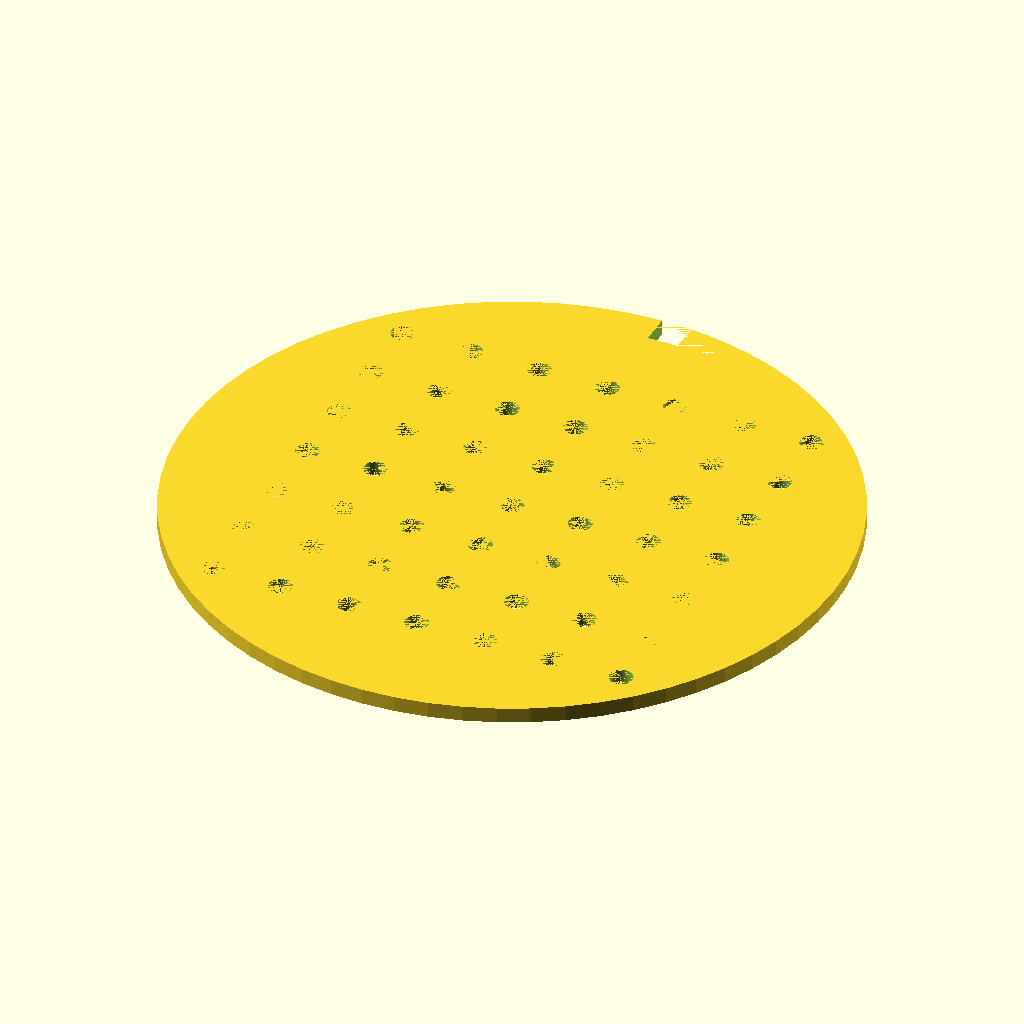
Cell 1: rendered with the file's own defaults.
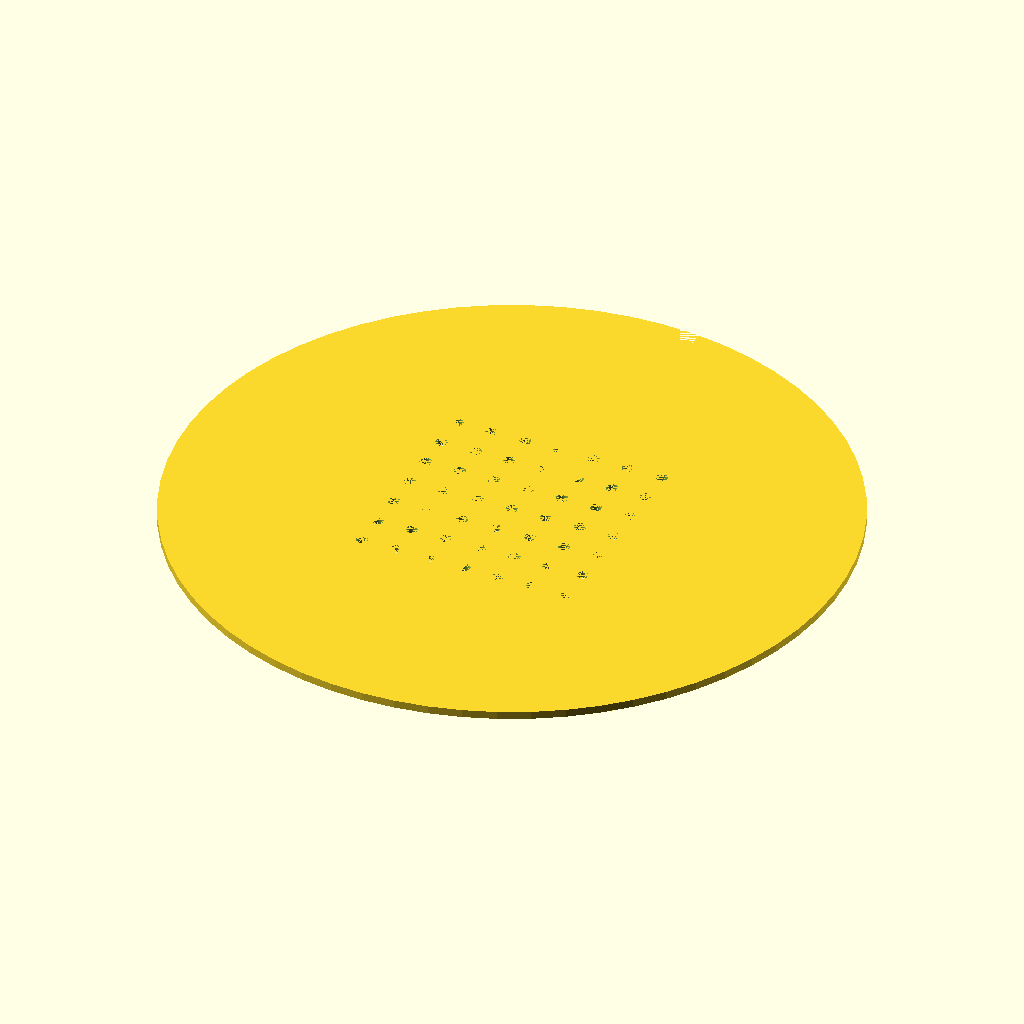
Cell 2: the same model with DISC_DIA = 170.
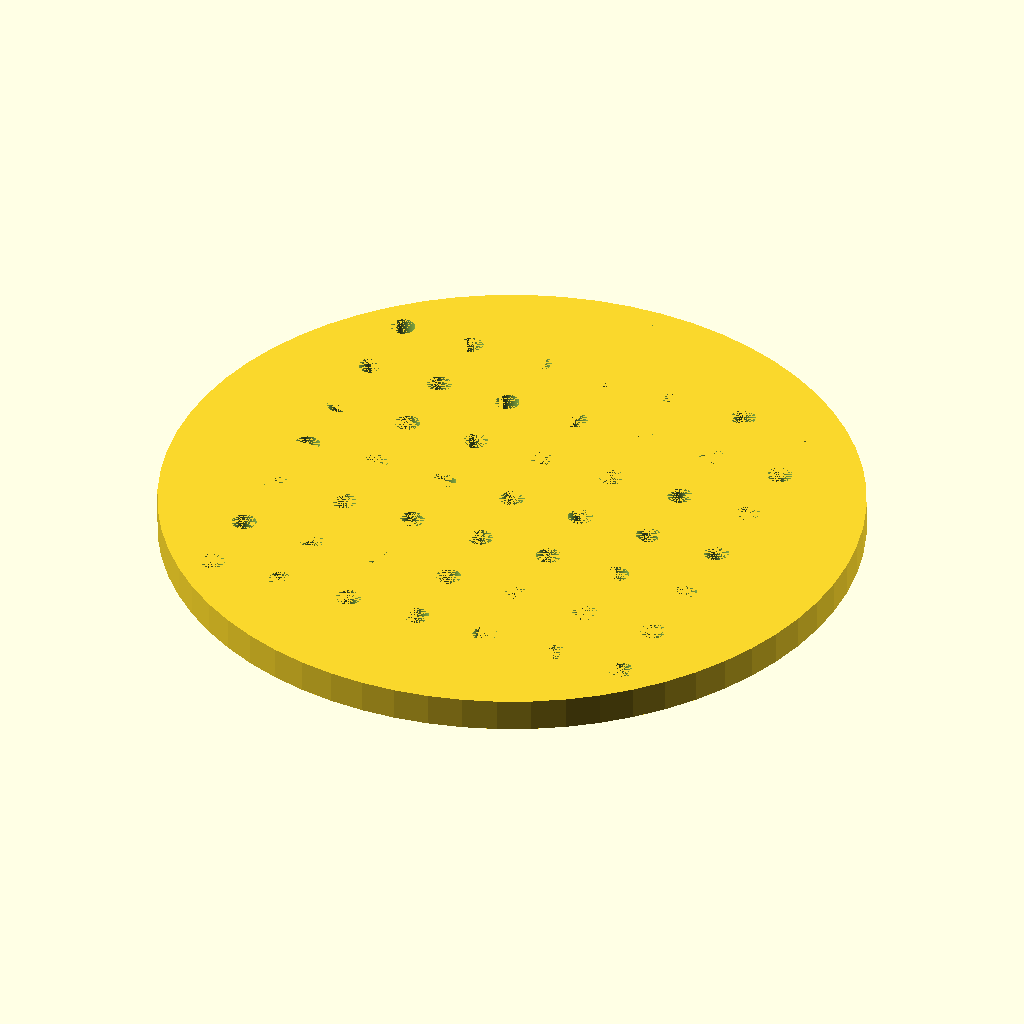
Cell 3: the same model with THICKNESS = 4.
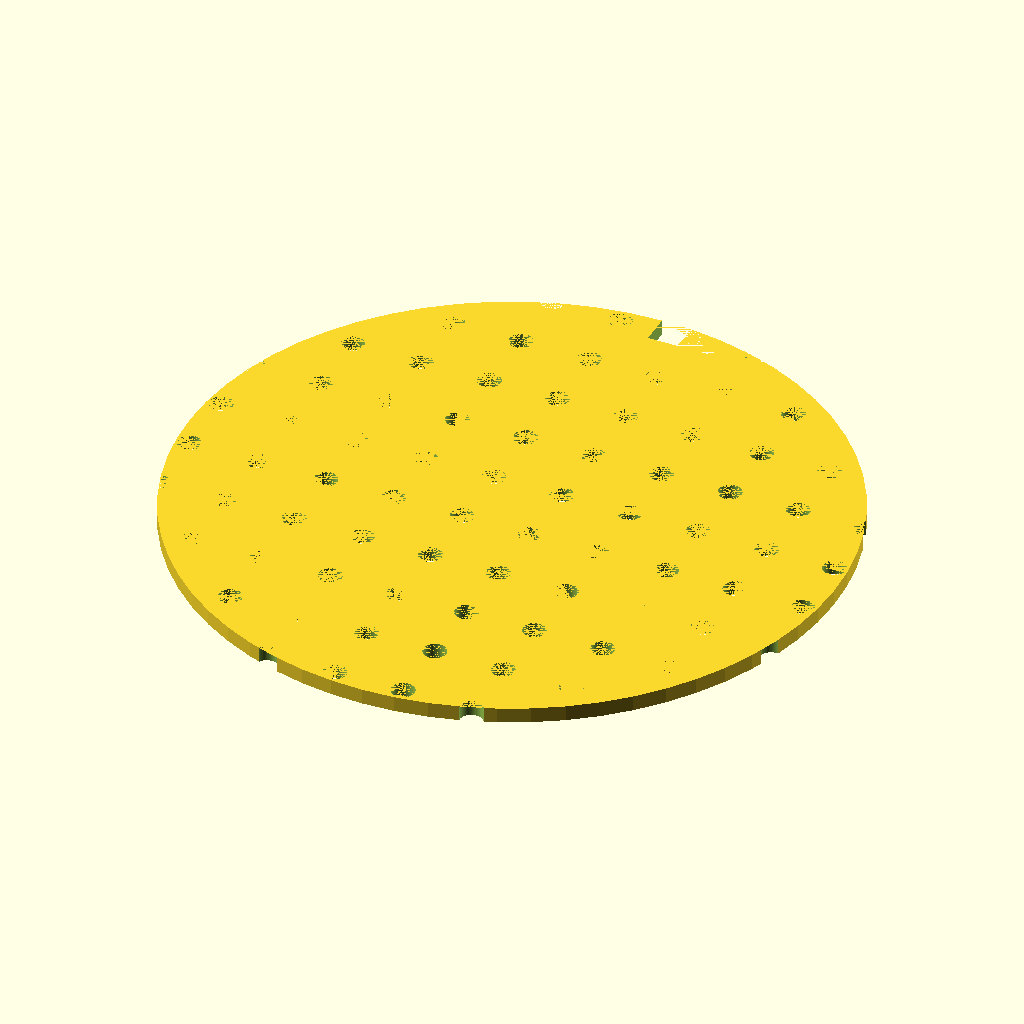
Cell 4: the same model with GRID_SIZE = 14.
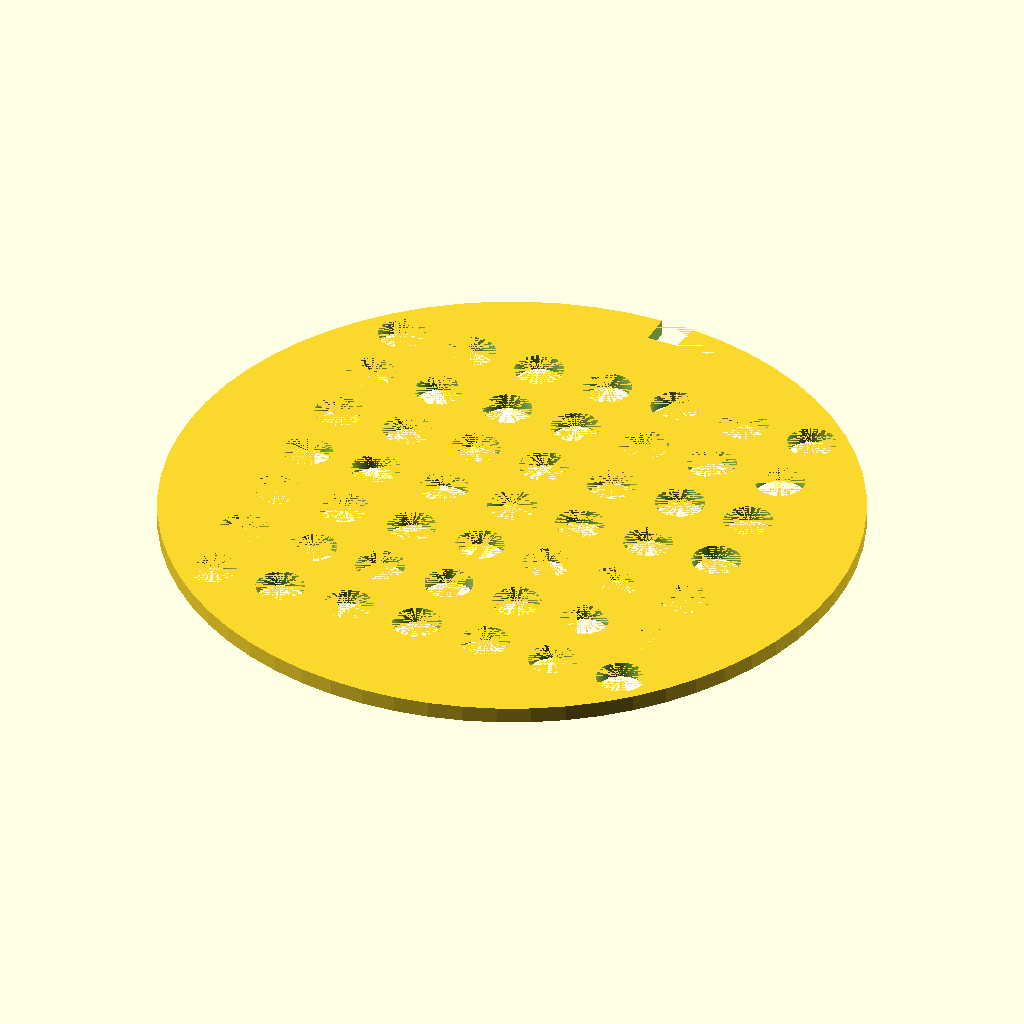
Cell 5 — HOLE_DIA set to 6, the other parameters unchanged.
The same orthographic view direction (rotation 55°, 0°, 25°; colour scheme Cornfield) for every cell, with the view re-fitted per cell, so scale and position can differ between cells.
OpenSCAD source file bench/results/gpu-base-h4-g7/code/qwen3.5-9b/seed_sowing_template_s7_checklist_a0.scad:
// Sowing template for a 90 mm Petri dish.
// Flat disc 85 mm diameter, 2 mm thick.
// 7x7 grid of 3 mm holes, 9 mm spacing, centred.
// Rectangular notch on the +Y rim: 10 mm wide, 4 mm deep.

$fn = 64;

// Dimensions
DISH_DIA = 90;
DISC_DIA = 85;
THICKNESS = 2;
GRID_SIZE = 7;
HOLE_DIA = 3;
HOLE_SPACING = 9;
NOTCH_WIDTH = 10;
NOTCH_DEPTH = 4;

// Calculate grid positions
// 7 holes, spacing 9mm. Total span = 6 * 9 = 54mm.
// Centred on origin: offset = 27mm.
GRID_OFFSET = (GRID_SIZE - 1) * HOLE_SPACING / 2;

difference() {
    // Main disc body
    translate([0, 0, 0])
        cylinder(h = THICKNESS, d = DISC_DIA);

    // Grid of holes
    for (i = [0 : GRID_SIZE - 1]) {
        for (j = [0 : GRID_SIZE - 1]) {
            // Calculate X and Y positions
            x = (i - (GRID_SIZE - 1) / 2) * HOLE_SPACING;
            y = (j - (GRID_SIZE - 1) / 2) * HOLE_SPACING;
            
            // Cut hole extending slightly past the face
            translate([x, y, -0.01])
                cylinder(h = THICKNESS + 0.01, d = HOLE_DIA);
        }
    }

    // Rectangular orientation notch on the +Y side
    // Notch is 10mm wide (X) and 4mm deep (Y, measured in from rim).
    // Rim radius is DISC_DIA / 2 = 42.5 mm.
    // Notch starts at Y = 42.5 - 4 = 38.5 mm.
    // Notch is centred on Y axis, so X range is [-5, 5].
    
    notch_start_y = DISC_DIA / 2 - NOTCH_DEPTH;
    
    translate([0, notch_start_y, -0.01])
        cube([NOTCH_WIDTH, NOTCH_DEPTH, THICKNESS + 0.01]);
}
Parameter table extracted from the source (name, type, default, range or options):
DISH_DIA: number, default 90
DISC_DIA: number, default 85
THICKNESS: number, default 2
GRID_SIZE: number, default 7
HOLE_DIA: number, default 3
HOLE_SPACING: number, default 9
NOTCH_WIDTH: number, default 10
NOTCH_DEPTH: number, default 4
